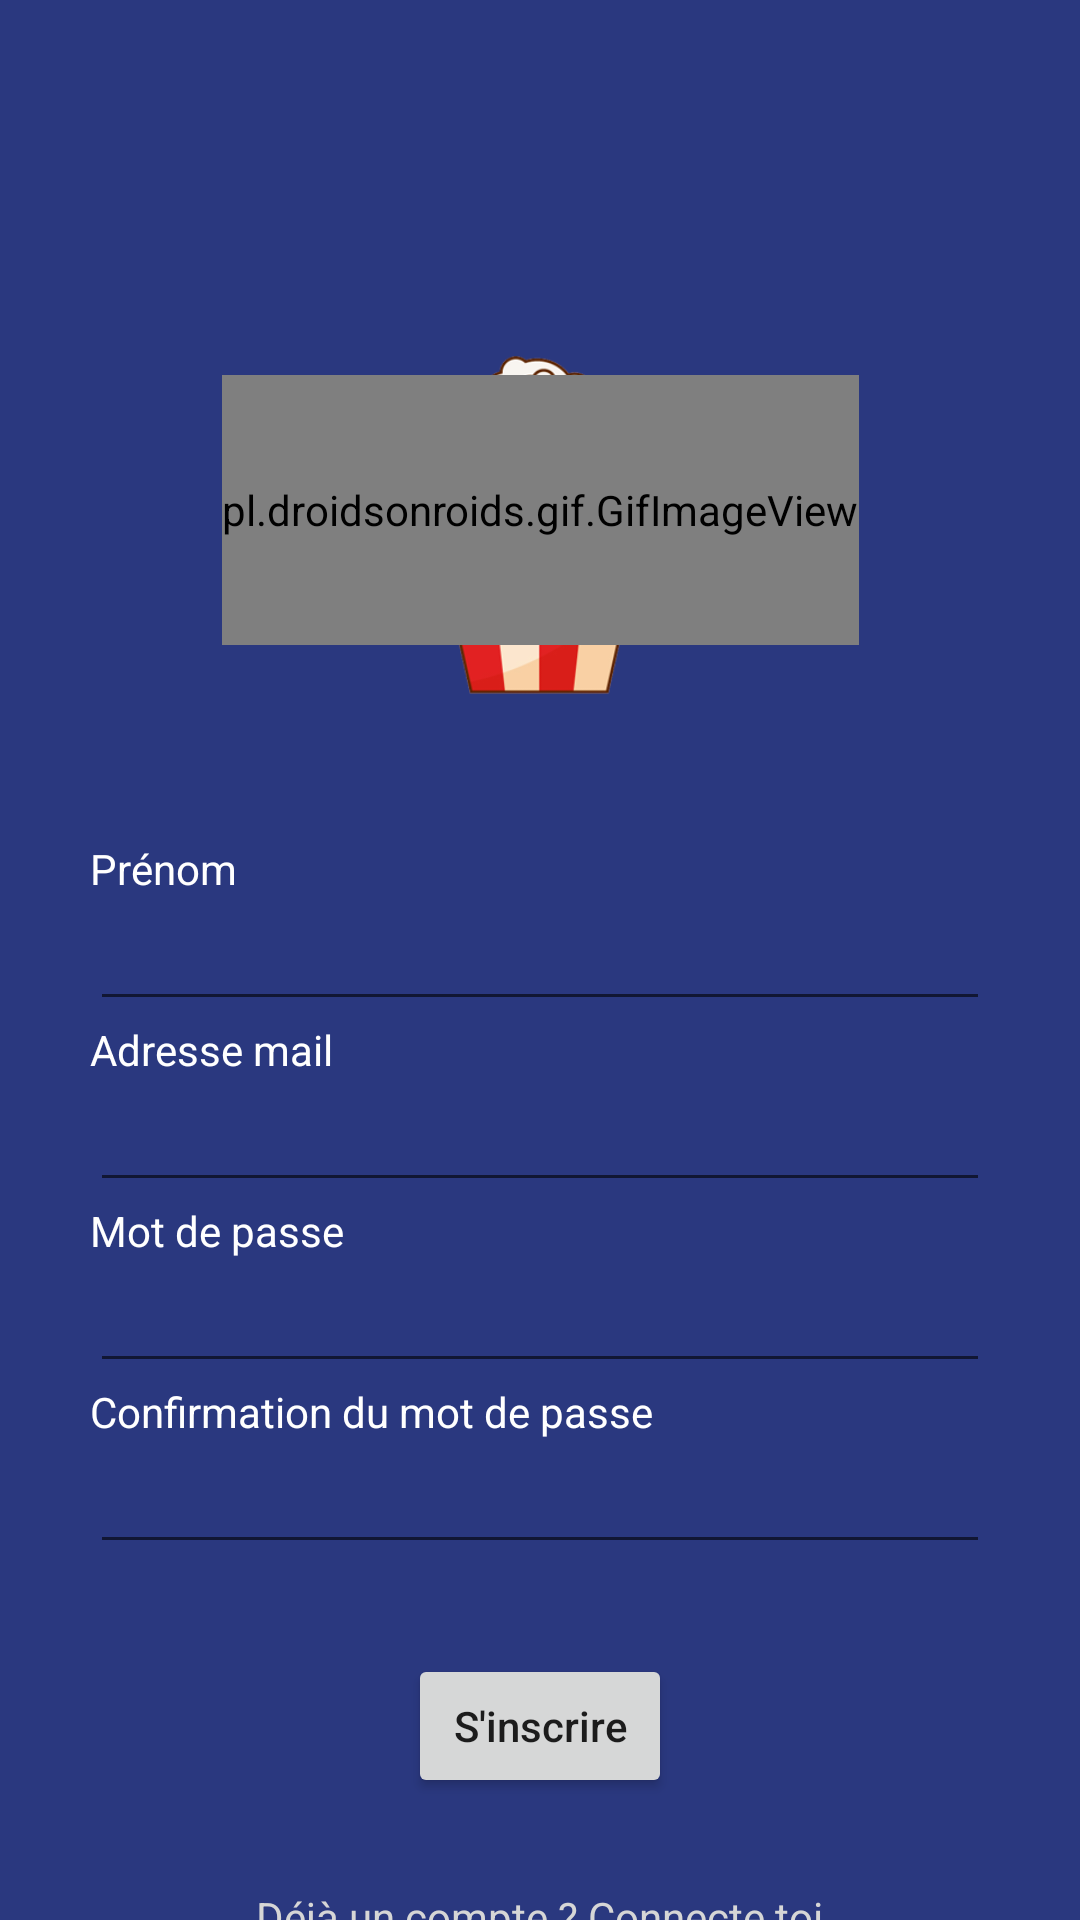

This screen was rendered from an Android layout file. Write that file and the resources it references.
<!-- AndroidManifest.xml: application theme AppTheme -->
<!-- res/layout/activity_sign_on.xml -->
<?xml version="1.0" encoding="utf-8"?>
<androidx.constraintlayout.widget.ConstraintLayout
    xmlns:android="http://schemas.android.com/apk/res/android"
    xmlns:tools="http://schemas.android.com/tools"
    xmlns:app="http://schemas.android.com/apk/res-auto"
    android:layout_width="match_parent"
    android:layout_height="match_parent"
    tools:context=".activity.SignOnActivity"
    android:background="@color/colorPrimaryDark">

    <androidx.constraintlayout.widget.ConstraintLayout
        android:id="@+id/mascotte"
        android:layout_width="match_parent"
        android:layout_height="wrap_content"
        app:layout_constraintTop_toTopOf="parent"
        android:layout_marginTop="100dp">

        <ImageView
            android:layout_width="wrap_content"
            android:layout_height="150dp"
            android:src="@drawable/compagnion"
            app:layout_constraintRight_toRightOf="parent"
            app:layout_constraintLeft_toLeftOf="parent"
            app:layout_constraintTop_toTopOf="parent">
        </ImageView>

        <pl.droidsonroids.gif.GifImageView
            android:layout_marginTop="25dp"
            android:layout_width="wrap_content"
            android:layout_height="90dp"
            android:src="@drawable/happy"
            app:layout_constraintRight_toRightOf="parent"
            app:layout_constraintLeft_toLeftOf="parent"
            app:layout_constraintTop_toTopOf="parent">
        </pl.droidsonroids.gif.GifImageView>

    </androidx.constraintlayout.widget.ConstraintLayout>

    <LinearLayout
        android:layout_width="wrap_content"
        android:layout_height="wrap_content"
        app:layout_constraintTop_toBottomOf="@+id/mascotte"
        app:layout_constraintRight_toRightOf="parent"
        app:layout_constraintLeft_toLeftOf="parent"
        android:layout_marginTop="30dp"
        android:orientation="vertical">

        <TextView
            android:layout_width="wrap_content"
            android:layout_height="wrap_content"
            android:text="Prénom"
            android:textColor="#fff"></TextView>

        <EditText
            android:id="@+id/prenom"
            android:layout_width="300dp"
            android:layout_height="wrap_content"
            android:textColor="#D6D6D6"
            android:maxLines="1"></EditText>

        <TextView
            android:layout_width="wrap_content"
            android:layout_height="wrap_content"
            android:text="Adresse mail"
            android:textColor="#fff"></TextView>

        <EditText
            android:id="@+id/identifiant"
            android:layout_width="300dp"
            android:layout_height="wrap_content"
            android:textColor="#D6D6D6"
            android:maxLines="1"
            android:inputType="textEmailAddress"></EditText>

        <TextView
            android:layout_width="wrap_content"
            android:layout_height="wrap_content"
            android:text="Mot de passe"
            android:textColor="#fff"></TextView>

        <EditText
            android:id="@+id/mdp"
            android:layout_width="300dp"
            android:layout_height="wrap_content"
            android:inputType="textPassword"
            android:textColor="#D6D6D6"
            android:maxLines="1"></EditText>

        <TextView
            android:layout_width="wrap_content"
            android:layout_height="wrap_content"
            android:text="Confirmation du mot de passe"
            android:textColor="#fff"></TextView>

        <EditText
            android:id="@+id/mdp_conf"
            android:layout_width="300dp"
            android:layout_height="wrap_content"
            android:inputType="textPassword"
            android:textColor="#D6D6D6"
            android:maxLines="1"></EditText>

        <LinearLayout
            android:layout_width="300dp"
            android:layout_height="wrap_content"
            android:orientation="vertical"
            android:gravity="center">

            <Button
                android:id="@+id/inscription"
                android:layout_width="wrap_content"
                android:layout_height="wrap_content"
                android:text="S'inscrire"
                android:textAllCaps="false"
                android:layout_marginVertical="30dp"
                ></Button>

            <TextView
                android:id="@+id/connexion"
                android:layout_width="wrap_content"
                android:layout_height="wrap_content"
                android:text="Déjà un compte ? Connecte toi"
                android:textAllCaps="false"
                android:textColor="#D6D6D6"
                ></TextView>

        </LinearLayout>

    </LinearLayout>

</androidx.constraintlayout.widget.ConstraintLayout>
<!-- resources referenced by this layout -->
<resources>
  <color name="colorPrimaryDark">#2A387F</color>
  <!-- drawable compagnion: png bitmap (drawable-v24, 49452 bytes) -->
  <style name="AppTheme" parent="Theme.AppCompat.Light.DarkActionBar">
          
          <item name="colorPrimary">@color/colorPrimaryDark</item>
          <item name="colorPrimaryDark">@color/colorPrimaryDark</item>
          <item name="colorAccent">@color/colorAccent</item>
      </style>
  <color name="colorAccent">#00BCD4</color>
</resources>
